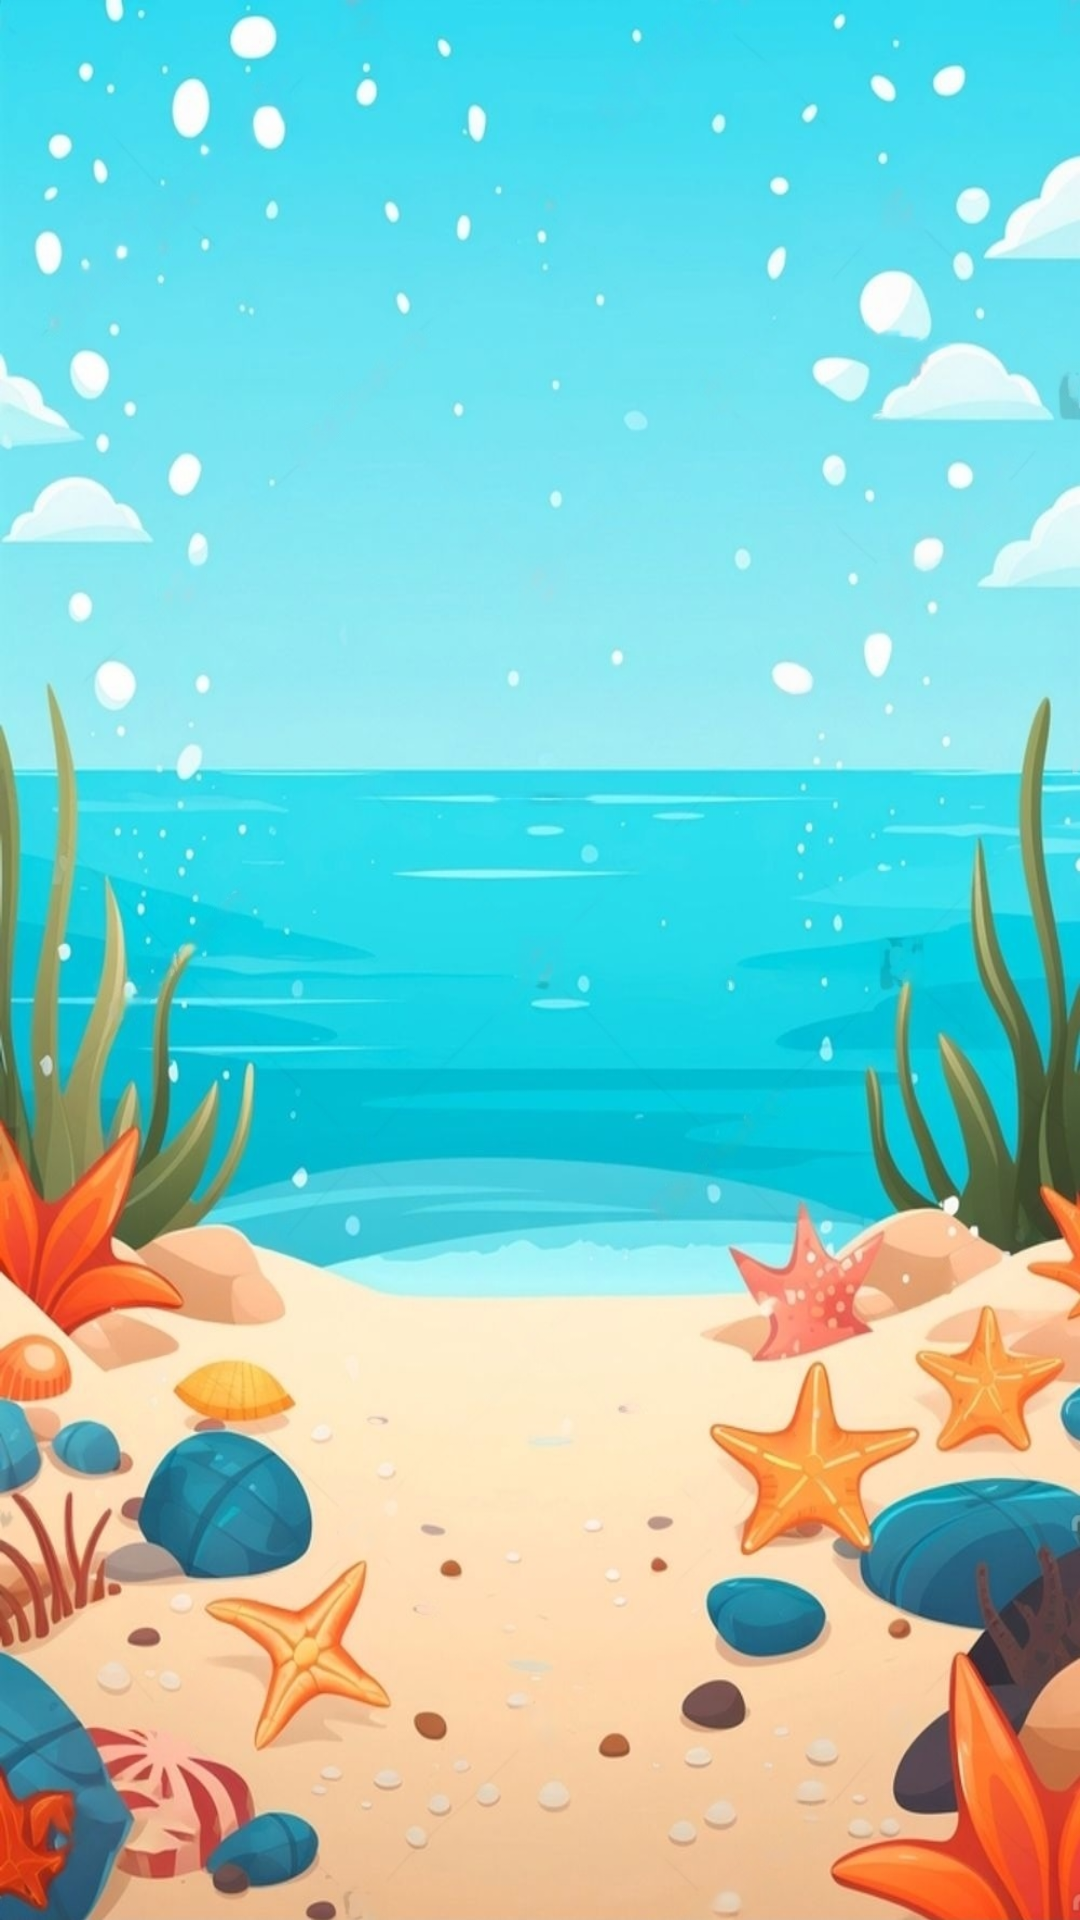

The Android layout XML behind this screen, and the referenced resources:
<!-- AndroidManifest.xml: application theme Theme.PiratesSurvival -->
<!-- res/layout/activity_game3_info.xml -->
<?xml version="1.0" encoding="utf-8"?>
<LinearLayout xmlns:android="http://schemas.android.com/apk/res/android"
    android:layout_width="match_parent"
    android:layout_height="match_parent"
    android:background="@drawable/backgroundarkanoid"
    android:orientation="vertical"
    android:gravity="center">

    <TextView
        android:layout_width="1028dp"
        android:layout_height="699dp"
        android:layout_marginLeft="10dp"
        android:text="Чтобы получить еду, вам нужно набрать 230 очков в игре Arkanoid."
        android:textColor="@color/black"

        android:textSize="70dp" />

    <Button

        android:layout_width="300dp"
        android:layout_height="wrap_content"
        android:layout_marginLeft="-300dp"
        android:layout_marginTop="600dp"
        android:backgroundTint="#F5B44F"
        android:text="Back"
        android:textColor="@color/black"
        android:onClick="GoBackToGame3"
        android:textSize="50dp" />

</LinearLayout>
<!-- resources referenced by this layout -->
<resources>
  <!-- drawable backgroundarkanoid: jpeg bitmap (drawable, 196747 bytes) -->
  <style name="Theme.PiratesSurvival" parent="Base.Theme.PiratesSurvival" />
  <style name="Base.Theme.PiratesSurvival" parent="Theme.Material3.DayNight.NoActionBar">
          
          
      </style>
  <!-- not gathered from this repository: default colours our renderer supplied (Android Studio template values) -->
  <color name="black">#FF000000</color>
</resources>
